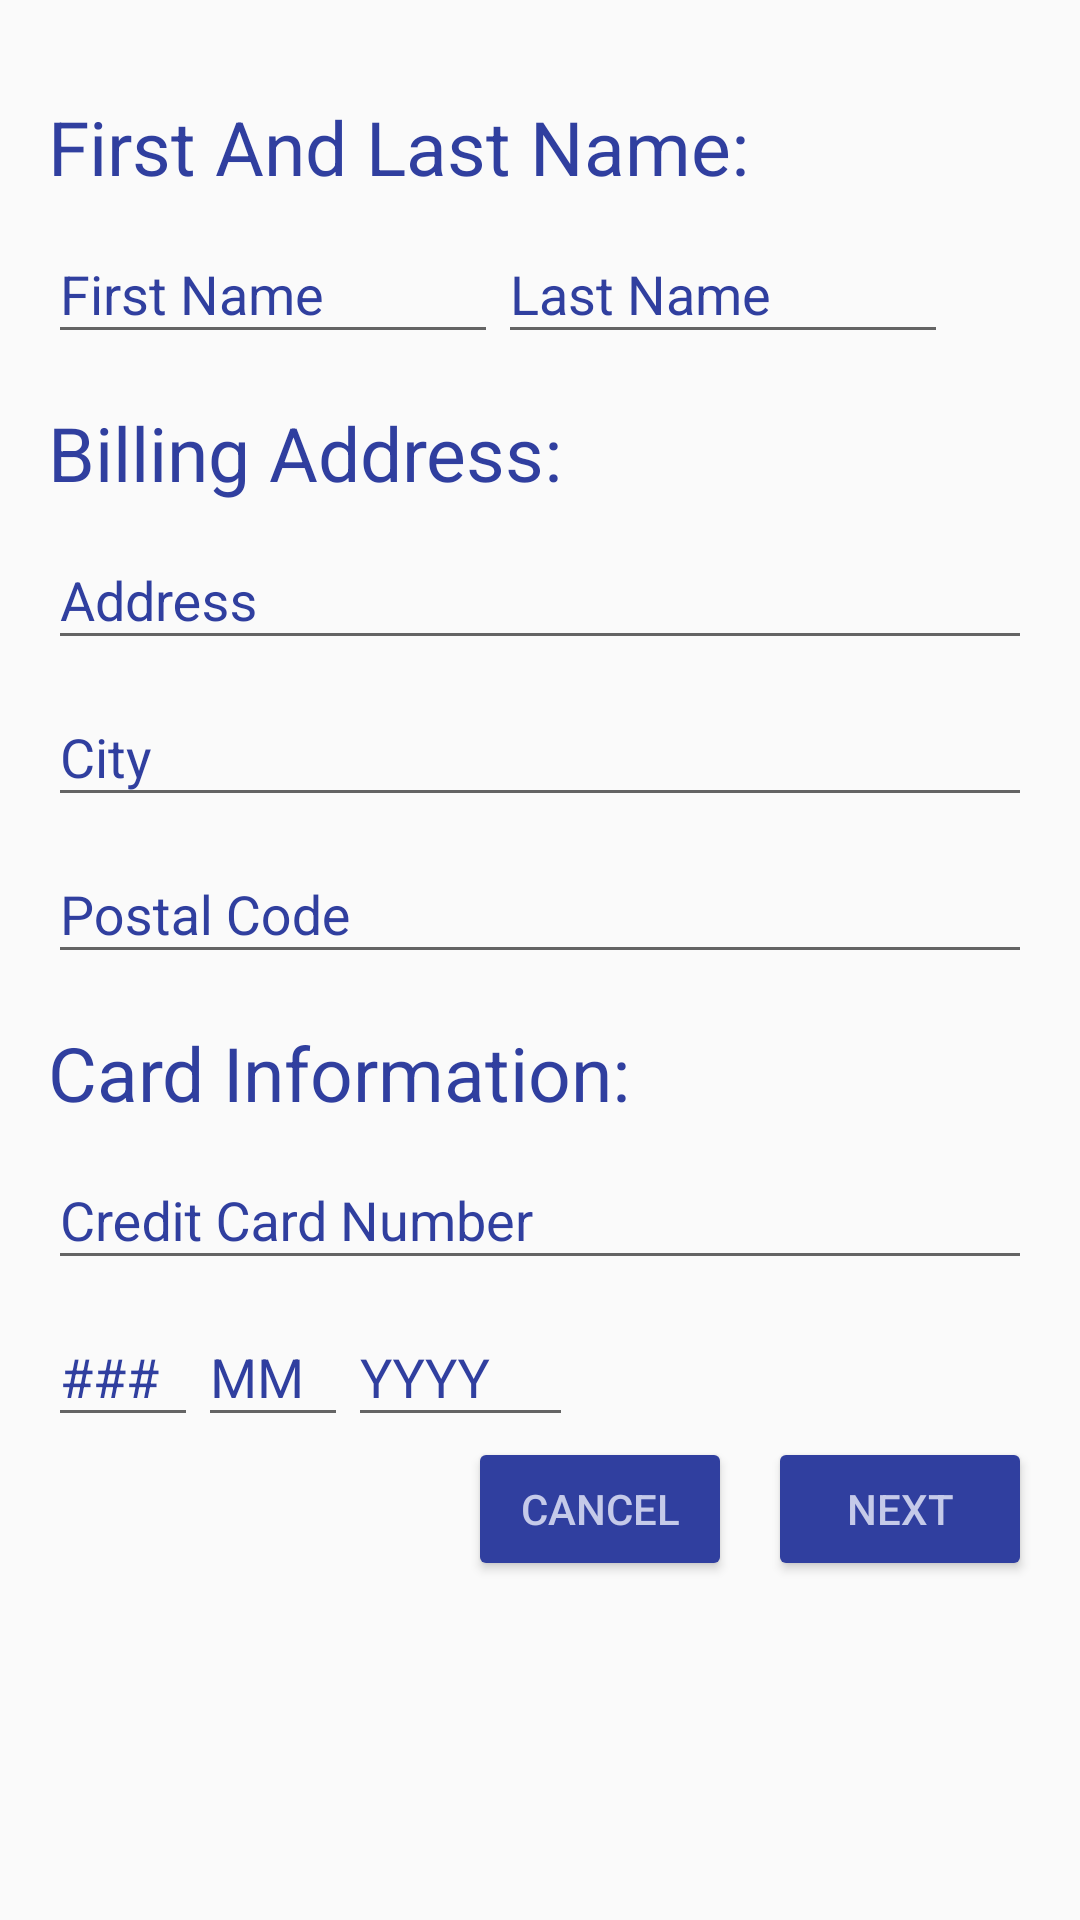

Write the Android layout XML for this screen, with the resource values it uses.
<!-- AndroidManifest.xml: application theme AppTheme -->
<!-- res/layout/fragment_buy.xml -->
<?xml version="1.0" encoding="utf-8"?>
<RelativeLayout xmlns:android="http://schemas.android.com/apk/res/android"
    xmlns:tools="http://schemas.android.com/tools"
    android:layout_width="match_parent"
    android:layout_height="match_parent"
    tools:context=".BuyFragment">

    <RelativeLayout
        android:layout_width="match_parent"
        android:layout_height="match_parent"
        android:alpha=".5"
        android:background="@drawable/waterbackground1">

    </RelativeLayout>

    <ScrollView
        android:layout_width="match_parent"
        android:layout_height="wrap_content">
        <LinearLayout
            android:layout_width="match_parent"
            android:layout_height="match_parent"
            android:clipChildren="false"
            android:clipToPadding="false"
            android:orientation="vertical"
            android:padding="16dp">

            <TextView
                style="@style/text"
                android:layout_width="match_parent"
                android:layout_height="wrap_content"
                android:paddingTop="16dp"
                android:text="First And Last Name:"
                android:textSize="25dp"/>

            <RelativeLayout
                android:layout_width="match_parent"
                android:layout_height="wrap_content">

                <com.google.android.material.textfield.TextInputLayout
                    android:id="@+id/FirstNameInput"
                    style="@style/text"
                    android:layout_width="150dp"
                    android:layout_height="wrap_content"
                    android:layout_alignParentStart="true"
                    android:layout_alignParentLeft="true"
                    android:hint="@string/FName">

                    <com.google.android.material.textfield.TextInputEditText
                        android:id="@+id/FirstNameEdit"
                        style="@style/text"
                        android:layout_width="match_parent"
                        android:layout_height="wrap_content"
                        android:inputType="text"
                        android:maxLines="1" />
                </com.google.android.material.textfield.TextInputLayout>

                <com.google.android.material.textfield.TextInputLayout
                    android:id="@+id/LastNameInput"
                    style="@style/text"
                    android:layout_width="150dp"
                    android:layout_height="wrap_content"
                    android:layout_toEndOf="@id/FirstNameInput"
                    android:layout_toRightOf="@id/FirstNameInput"
                    android:hint="@string/LName">

                    <com.google.android.material.textfield.TextInputEditText
                        android:id="@+id/LastNameEdit"
                        style="@style/text"
                        android:layout_width="match_parent"
                        android:layout_height="wrap_content"
                        android:inputType="text"
                        android:maxLines="1" />
                </com.google.android.material.textfield.TextInputLayout>
            </RelativeLayout>

            <TextView
                style="@style/text"
                android:layout_width="match_parent"
                android:layout_height="wrap_content"
                android:paddingTop="16dp"
                android:text="Billing Address:"
                android:textSize="25dp" />

            <com.google.android.material.textfield.TextInputLayout
                android:id="@+id/AddressInput"
                style="@style/text"
                android:layout_width="match_parent"
                android:layout_height="wrap_content"
                android:hint="@string/Address">

                <com.google.android.material.textfield.TextInputEditText
                    android:id="@+id/AddressEdit"
                    style="@style/text"
                    android:layout_width="match_parent"
                    android:layout_height="wrap_content"
                    android:inputType="text"
                    android:maxLines="1" />
            </com.google.android.material.textfield.TextInputLayout>

            <com.google.android.material.textfield.TextInputLayout
                android:id="@+id/CityInput"
                style="@style/text"
                android:layout_width="match_parent"
                android:layout_height="wrap_content"
                android:hint="@string/City">

                <com.google.android.material.textfield.TextInputEditText
                    android:id="@+id/CityEdit"
                    style="@style/text"
                    android:layout_width="match_parent"
                    android:layout_height="wrap_content"
                    android:inputType="text"
                    android:maxLines="1" />
            </com.google.android.material.textfield.TextInputLayout>

            <com.google.android.material.textfield.TextInputLayout
                android:id="@+id/PostalCodeInput"
                style="@style/text"
                android:layout_width="match_parent"
                android:layout_height="wrap_content"
                android:hint="@string/PCode">

                <com.google.android.material.textfield.TextInputEditText
                    android:id="@+id/PostalCodeEdit"
                    style="@style/text"
                    android:layout_width="match_parent"
                    android:layout_height="wrap_content"
                    android:inputType="text"
                    android:maxLines="1" />
            </com.google.android.material.textfield.TextInputLayout>

            <TextView
                style="@style/text"
                android:layout_width="match_parent"
                android:layout_height="wrap_content"
                android:paddingTop="16dp"
                android:text="Card Information:"
                android:textSize="25dp" />

            <com.google.android.material.textfield.TextInputLayout
                android:id="@+id/CreditCardInput"
                style="@style/text"
                android:layout_width="match_parent"
                android:layout_height="wrap_content"
                android:hint="@string/CredCard">

                <com.google.android.material.textfield.TextInputEditText
                    android:id="@+id/CreditCardEdit"
                    style="@style/text"
                    android:layout_width="match_parent"
                    android:layout_height="wrap_content"
                    android:inputType="text"
                    android:maxLines="1" />
            </com.google.android.material.textfield.TextInputLayout>

            <RelativeLayout
                android:layout_width="match_parent"
                android:layout_height="wrap_content">

                <com.google.android.material.textfield.TextInputLayout
                    android:id="@+id/SecurityInput"
                    style="@style/text"
                    android:layout_width="50dp"
                    android:layout_height="wrap_content"
                    android:layout_alignParentStart="true"
                    android:layout_alignParentLeft="true"
                    android:hint="@string/SCode">

                    <com.google.android.material.textfield.TextInputEditText
                        android:id="@+id/SecurityEdit"
                        style="@style/text"
                        android:layout_width="match_parent"
                        android:layout_height="wrap_content"
                        android:inputType="text"
                        android:maxLines="1" />
                </com.google.android.material.textfield.TextInputLayout>

                <com.google.android.material.textfield.TextInputLayout
                    android:id="@+id/ExpireMonthInput"
                    style="@style/text"
                    android:layout_width="50dp"
                    android:layout_height="wrap_content"
                    android:layout_toEndOf="@id/SecurityInput"
                    android:layout_toRightOf="@id/SecurityInput"
                    android:hint="@string/MExpire">

                    <com.google.android.material.textfield.TextInputEditText
                        android:id="@+id/ExpireMonthEdit"
                        style="@style/text"
                        android:layout_width="match_parent"
                        android:layout_height="wrap_content"
                        android:inputType="text"
                        android:maxLines="1" />
                </com.google.android.material.textfield.TextInputLayout>

                <com.google.android.material.textfield.TextInputLayout
                    android:id="@+id/ExpireYearInput"
                    style="@style/text"
                    android:layout_width="75dp"
                    android:layout_height="wrap_content"
                    android:layout_toEndOf="@id/ExpireMonthInput"
                    android:layout_toRightOf="@id/ExpireMonthInput"
                    android:hint="@string/YExpire">

                    <com.google.android.material.textfield.TextInputEditText
                        android:id="@+id/ExpireYearEdit"
                        style="@style/text"
                        android:layout_width="match_parent"
                        android:layout_height="wrap_content"
                        android:inputType="text"
                        android:maxLines="1" />
                </com.google.android.material.textfield.TextInputLayout>

            </RelativeLayout>

            <RelativeLayout
                android:layout_width="match_parent"
                android:layout_height="wrap_content">

                <Button
                    android:id="@+id/next_button"
                    style="@style/Buttons"
                    android:layout_width="wrap_content"
                    android:layout_height="wrap_content"
                    android:layout_alignParentEnd="true"
                    android:layout_alignParentRight="true"
                    android:text="Next" />

                <Button
                    android:id="@+id/cancel_button"
                    style="@style/Buttons"
                    android:layout_width="wrap_content"
                    android:layout_height="wrap_content"
                    android:layout_marginEnd="12dp"
                    android:layout_marginRight="12dp"
                    android:layout_toStartOf="@id/next_button"
                    android:layout_toLeftOf="@id/next_button"
                    android:text="Cancel" />
            </RelativeLayout>
        </LinearLayout>
    </ScrollView>
</RelativeLayout>
<!-- resources referenced by this layout -->
<resources>
  <string name="Address">Address</string>
  <string name="City">City</string>
  <string name="CredCard">Credit Card Number</string>
  <string name="FName">First Name</string>
  <string name="LName">Last Name</string>
  <string name="MExpire">MM</string>
  <string name="PCode">Postal Code</string>
  <string name="SCode">###</string>
  <string name="YExpire">YYYY</string>
  <style name="Buttons">
          <item name="android:backgroundTint">@color/primary_dark</item>
          <item name="android:textColor">@color/primary_light</item>
      </style>
  <style name="text">
          <item name="android:textColor">@color/primary_dark</item>
          <item name="android:textColorHint">@color/primary_dark</item>
      </style>
  <style name="AppTheme" parent="Theme.AppCompat.Light.DarkActionBar">
          
      </style>
  <color name="primary_dark">#303F9F</color>
  <color name="primary_light">#C5CAE9</color>
</resources>
